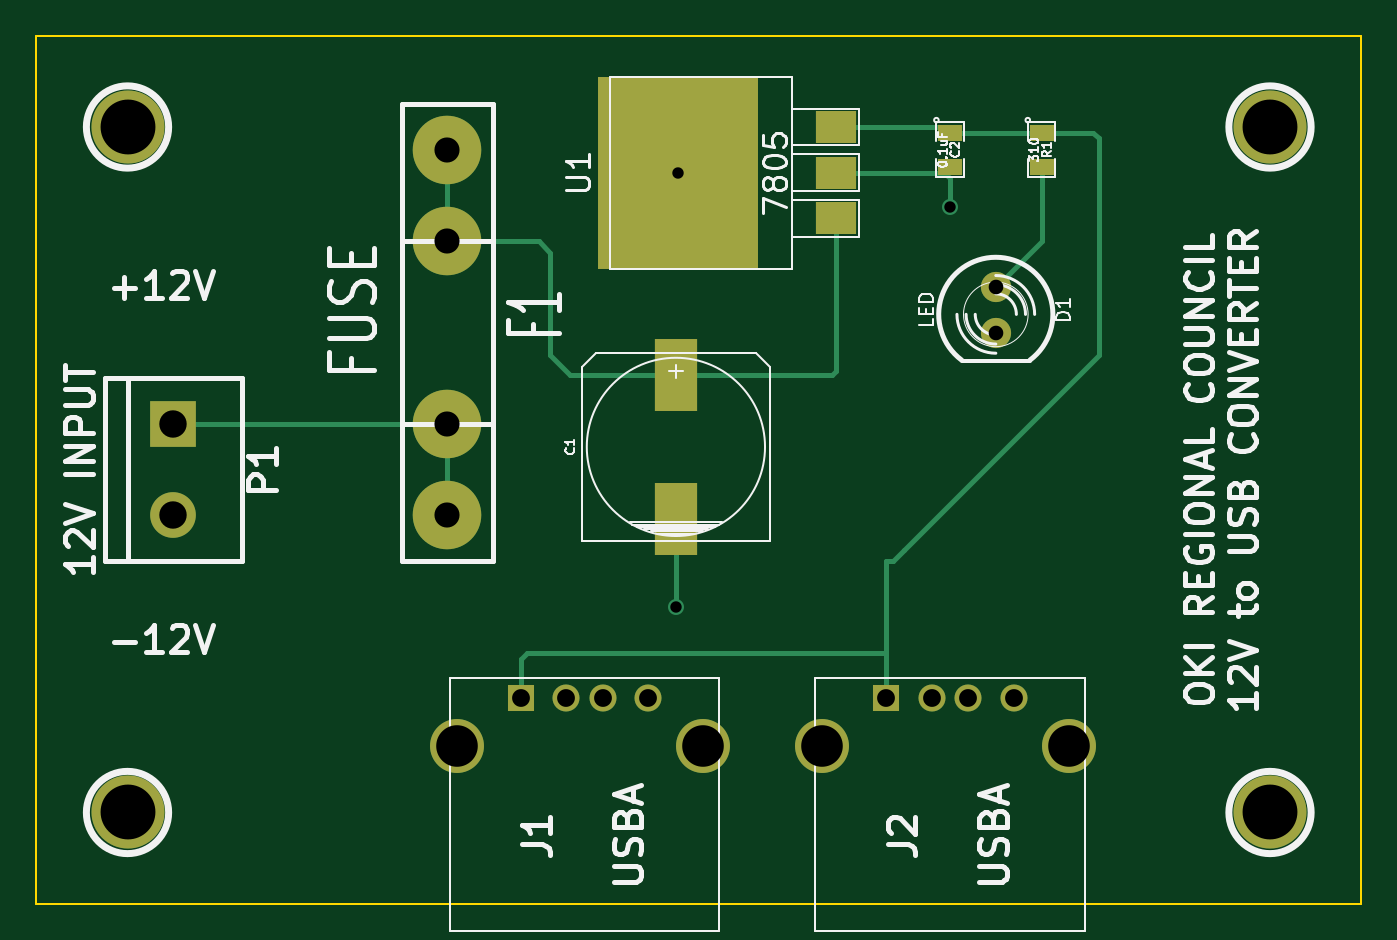
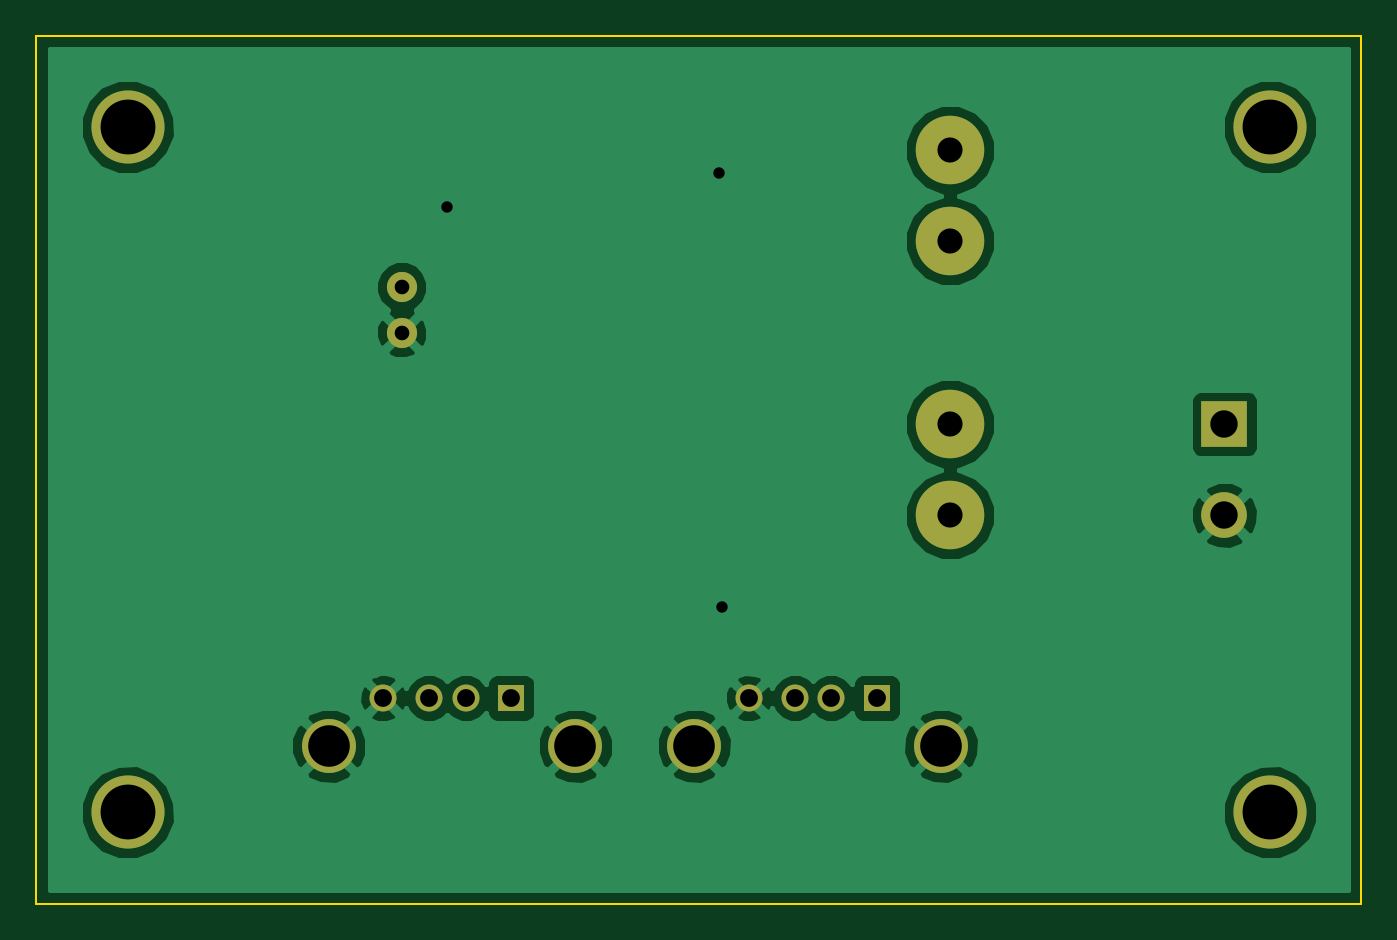
Circuit board: 8 layer files. Board 73.7 x 48.3 mm.
- bottom_copper: USBPS-B_Cu.gbl (22167 bytes)
- bottom_mask: USBPS-B_Mask.gbs (902 bytes)
- bottom_silk: USBPS-B_SilkS.gbo (246 bytes)
- outline: USBPS-Edge_Cuts.gbr (415 bytes)
- top_copper: USBPS-F_Cu.gtl (2453 bytes)
- top_mask: USBPS-F_Mask.gts (1200 bytes)
- top_silk: USBPS-F_SilkS.gto (20477 bytes)
- drill: USBPS.drl (565 bytes)

=== bottom_copper: USBPS-B_Cu.gbl (22167 bytes, source omitted) ===
=== bottom_mask: USBPS-B_Mask.gbs ===
G04 (created by PCBNEW (2013-07-07 BZR 4022)-stable) date 6/6/2016 3:41:11 PM*
%MOIN*%
G04 Gerber Fmt 3.4, Leading zero omitted, Abs format*
%FSLAX34Y34*%
G01*
G70*
G90*
G04 APERTURE LIST*
%ADD10C,0.00590551*%
%ADD11C,0.0591*%
%ADD12R,0.0591X0.0591*%
%ADD13C,0.1181*%
%ADD14C,0.066*%
%ADD15C,0.15*%
%ADD16R,0.1X0.1*%
%ADD17C,0.1*%
%ADD18C,0.16*%
G04 APERTURE END LIST*
G54D10*
G54D11*
X33900Y-23500D03*
X32900Y-23500D03*
X32100Y-23500D03*
G54D12*
X31100Y-23500D03*
G54D13*
X35100Y-24550D03*
X29700Y-24550D03*
G54D11*
X41900Y-23500D03*
X40900Y-23500D03*
X40100Y-23500D03*
G54D12*
X39100Y-23500D03*
G54D13*
X43100Y-24550D03*
X37700Y-24550D03*
G54D14*
X41500Y-14500D03*
X41500Y-15500D03*
G54D15*
X29500Y-19500D03*
X29500Y-17500D03*
X29500Y-13500D03*
X29500Y-11500D03*
G54D16*
X23500Y-17500D03*
G54D17*
X23500Y-19500D03*
G54D18*
X22500Y-26000D03*
X22500Y-11000D03*
X47500Y-11000D03*
X47500Y-26000D03*
M02*

=== bottom_silk: USBPS-B_SilkS.gbo ===
G04 (created by PCBNEW (2013-07-07 BZR 4022)-stable) date 6/6/2016 3:41:11 PM*
%MOIN*%
G04 Gerber Fmt 3.4, Leading zero omitted, Abs format*
%FSLAX34Y34*%
G01*
G70*
G90*
G04 APERTURE LIST*
%ADD10C,0.00590551*%
G04 APERTURE END LIST*
G54D10*
M02*

=== outline: USBPS-Edge_Cuts.gbr ===
G04 (created by PCBNEW (2013-07-07 BZR 4022)-stable) date 6/6/2016 3:41:11 PM*
%MOIN*%
G04 Gerber Fmt 3.4, Leading zero omitted, Abs format*
%FSLAX34Y34*%
G01*
G70*
G90*
G04 APERTURE LIST*
%ADD10C,0.00590551*%
%ADD11C,0.00393701*%
G04 APERTURE END LIST*
G54D10*
G54D11*
X49500Y-9000D02*
X20500Y-9000D01*
X49500Y-28000D02*
X49500Y-9000D01*
X20500Y-28000D02*
X49500Y-28000D01*
X20500Y-9000D02*
X20500Y-28000D01*
M02*

=== top_copper: USBPS-F_Cu.gtl ===
G04 (created by PCBNEW (2013-07-07 BZR 4022)-stable) date 6/6/2016 3:41:11 PM*
%MOIN*%
G04 Gerber Fmt 3.4, Leading zero omitted, Abs format*
%FSLAX34Y34*%
G01*
G70*
G90*
G04 APERTURE LIST*
%ADD10C,0.00590551*%
%ADD11C,0.0591*%
%ADD12R,0.0591X0.0591*%
%ADD13C,0.1181*%
%ADD14R,0.055X0.035*%
%ADD15C,0.066*%
%ADD16C,0.15*%
%ADD17R,0.35X0.42*%
%ADD18R,0.09X0.07*%
%ADD19R,0.0945X0.1575*%
%ADD20R,0.1X0.1*%
%ADD21C,0.1*%
%ADD22C,0.16*%
%ADD23C,0.035*%
%ADD24C,0.01*%
G04 APERTURE END LIST*
G54D10*
G54D11*
X33900Y-23500D03*
X32900Y-23500D03*
X32100Y-23500D03*
G54D12*
X31100Y-23500D03*
G54D13*
X35100Y-24550D03*
X29700Y-24550D03*
G54D11*
X41900Y-23500D03*
X40900Y-23500D03*
X40100Y-23500D03*
G54D12*
X39100Y-23500D03*
G54D13*
X43100Y-24550D03*
X37700Y-24550D03*
G54D14*
X42500Y-11125D03*
X42500Y-11875D03*
X40500Y-11125D03*
X40500Y-11875D03*
G54D15*
X41500Y-14500D03*
X41500Y-15500D03*
G54D16*
X29500Y-19500D03*
X29500Y-17500D03*
X29500Y-13500D03*
X29500Y-11500D03*
G54D17*
X34550Y-12000D03*
G54D18*
X38000Y-12000D03*
X38000Y-13000D03*
X38000Y-11000D03*
G54D19*
X34500Y-16425D03*
X34500Y-19575D03*
G54D20*
X23500Y-17500D03*
G54D21*
X23500Y-19500D03*
G54D22*
X22500Y-26000D03*
X22500Y-11000D03*
X47500Y-11000D03*
X47500Y-26000D03*
G54D23*
X34550Y-12000D03*
X34500Y-21500D03*
X40500Y-12750D03*
G54D24*
X23500Y-17500D02*
X29500Y-17500D01*
X29500Y-17500D02*
X29500Y-19500D01*
X34500Y-19575D02*
X34500Y-21500D01*
X38000Y-12000D02*
X40375Y-12000D01*
X40500Y-12125D02*
X40500Y-12750D01*
X40375Y-12000D02*
X40500Y-12125D01*
X42500Y-11875D02*
X42500Y-13500D01*
X42500Y-13500D02*
X41500Y-14500D01*
X39100Y-22500D02*
X39000Y-22500D01*
X31100Y-22650D02*
X31250Y-22500D01*
X31250Y-22500D02*
X39000Y-22500D01*
X31100Y-22650D02*
X31100Y-23500D01*
X39100Y-20500D02*
X39250Y-20500D01*
X39250Y-20500D02*
X39500Y-20250D01*
X42500Y-11125D02*
X43625Y-11125D01*
X39100Y-20500D02*
X39100Y-22500D01*
X39100Y-22500D02*
X39100Y-23500D01*
X43750Y-16000D02*
X39500Y-20250D01*
X43750Y-11250D02*
X43750Y-16000D01*
X43625Y-11125D02*
X43750Y-11250D01*
X38000Y-11000D02*
X40375Y-11000D01*
X40375Y-11000D02*
X40500Y-11125D01*
X40500Y-11125D02*
X42500Y-11125D01*
X29500Y-13500D02*
X29500Y-11500D01*
X34500Y-16425D02*
X37925Y-16425D01*
X38000Y-16350D02*
X38000Y-13000D01*
X37925Y-16425D02*
X38000Y-16350D01*
X29500Y-13500D02*
X31500Y-13500D01*
X32175Y-16425D02*
X34500Y-16425D01*
X31750Y-16000D02*
X32175Y-16425D01*
X31750Y-13750D02*
X31750Y-16000D01*
X31500Y-13500D02*
X31750Y-13750D01*
M02*

=== top_mask: USBPS-F_Mask.gts ===
G04 (created by PCBNEW (2013-07-07 BZR 4022)-stable) date 6/6/2016 3:41:11 PM*
%MOIN*%
G04 Gerber Fmt 3.4, Leading zero omitted, Abs format*
%FSLAX34Y34*%
G01*
G70*
G90*
G04 APERTURE LIST*
%ADD10C,0.00590551*%
%ADD11C,0.0591*%
%ADD12R,0.0591X0.0591*%
%ADD13C,0.1181*%
%ADD14R,0.055X0.035*%
%ADD15C,0.066*%
%ADD16C,0.15*%
%ADD17R,0.35X0.42*%
%ADD18R,0.09X0.07*%
%ADD19R,0.0945X0.1575*%
%ADD20R,0.1X0.1*%
%ADD21C,0.1*%
%ADD22C,0.16*%
G04 APERTURE END LIST*
G54D10*
G54D11*
X33900Y-23500D03*
X32900Y-23500D03*
X32100Y-23500D03*
G54D12*
X31100Y-23500D03*
G54D13*
X35100Y-24550D03*
X29700Y-24550D03*
G54D11*
X41900Y-23500D03*
X40900Y-23500D03*
X40100Y-23500D03*
G54D12*
X39100Y-23500D03*
G54D13*
X43100Y-24550D03*
X37700Y-24550D03*
G54D14*
X42500Y-11125D03*
X42500Y-11875D03*
X40500Y-11125D03*
X40500Y-11875D03*
G54D15*
X41500Y-14500D03*
X41500Y-15500D03*
G54D16*
X29500Y-19500D03*
X29500Y-17500D03*
X29500Y-13500D03*
X29500Y-11500D03*
G54D17*
X34550Y-12000D03*
G54D18*
X38000Y-12000D03*
X38000Y-13000D03*
X38000Y-11000D03*
G54D19*
X34500Y-16425D03*
X34500Y-19575D03*
G54D20*
X23500Y-17500D03*
G54D21*
X23500Y-19500D03*
G54D22*
X22500Y-26000D03*
X22500Y-11000D03*
X47500Y-11000D03*
X47500Y-26000D03*
M02*

=== top_silk: USBPS-F_SilkS.gto (20477 bytes, source omitted) ===
=== drill: USBPS.drl ===
M48
;DRILL file {Pcbnew (2013-07-07 BZR 4022)-stable} date 6/6/2016 3:41:13 PM
;FORMAT={-:-/ absolute / inch / decimal}
FMAT,2
INCH,TZ
T1C0.025
T2C0.032
T3C0.039
T4C0.055
T5C0.060
T6C0.091
T7C0.120
%
G90
G05
M72
T1
X3.45Y-2.15
X3.455Y-1.2
X4.05Y-1.275
T2
X4.15Y-1.45
X4.15Y-1.55
T3
X3.11Y-2.35
X3.21Y-2.35
X3.29Y-2.35
X3.39Y-2.35
X3.91Y-2.35
X4.01Y-2.35
X4.09Y-2.35
X4.19Y-2.35
T4
X2.95Y-1.15
X2.95Y-1.35
X2.95Y-1.75
X2.95Y-1.95
T5
X2.35Y-1.75
X2.35Y-1.95
T6
X2.97Y-2.455
X3.51Y-2.455
X3.77Y-2.455
X4.31Y-2.455
T7
X2.25Y-1.1
X2.25Y-2.6
X4.75Y-1.1
X4.75Y-2.6
T0
M30

